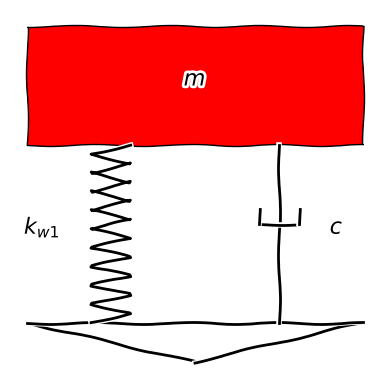

This chart was generated by the following Python code: (Note: this script raises an exception after producing the figure.)
import matplotlib.pyplot as plt
import matplotlib.patches as patches
import numpy as np


# Parameters for the masses and system geometry

#
#
#     --------------------
#     |                  | 
#     |        m         | 
#     |                  | 
#     --------------------
#           \       |
#           /      |_|
#           \       |
#           ---------
#             \   /
#               *      __      __
#       ______________/  \    /  \_________
#                         \__/
#


m_width  = 0.85
m_height = 0.3
m_Z      = 0.9*0.5

k_length = 0.3
k_height  = 0.02
c_width  = 0.02

d  =  0.05
d0 = -0.1


with plt.xkcd():

    # Create a new figure
    fig, ax = plt.subplots()

    # Bottom triangle
    floorl = plt.Line2D((- m_width / 2 , 0), (0, d0), color='black', linewidth=2)
    floorr = plt.Line2D((  m_width / 2 , 0), (0, d0), color='black', linewidth=2)
    floor  = plt.Line2D((- m_width / 2 ,  m_width / 2 ), ( 0, 0), color='black', linewidth=2)
    ax.add_line(floorl)
    ax.add_line(floorr)
    ax.add_line(floor)

    # Mass 
    mu = patches.Rectangle((- m_width / 2, m_Z), m_width, m_height, linewidth=1, edgecolor='black', facecolor='red')
    ax.add_patch(mu)
    ax.text( 0, m_Z+0.5*m_height, '$m$', fontsize=16, ha='center')  # Text at position (2, 4) with 'Point A' label

    

    # Spring
    mul=1.3
    repetitions = 10 # Number of repetitions

    k1w_x = np.tile(np.array([- m_width / 4 - d,  -m_width / 4 +d ]), repetitions)
    k1w_y = np.linspace(0, m_Z, len(k1w_x))
    ax.text( (- m_width / 4 - d)*mul , 0.5*m_Z, '$k_{w1}$', fontsize=16, ha='right')  # Text at position (2, 4) with 'Point A' label


    ax.plot(k1w_x, k1w_y, color='black', linewidth=2)


    # Damper

    y_middle2 = 0.5*(d+m_Z)
    dampler_u_top2  = plt.Line2D((m_width / 4 ,     m_width / 4),     (0, y_middle2), color='black', linewidth=2)
    dampler_u_down2 = plt.Line2D((m_width / 4 ,     m_width / 4),     (m_Z, y_middle2), color='black', linewidth=2)
    dampler_u_q2    = plt.Line2D((m_width / 4 - d , m_width / 4 + d), (y_middle2, y_middle2), color='black', linewidth=2)
    dampler_u_ql2   = plt.Line2D((m_width / 4 - d , m_width / 4 - d), (y_middle2, y_middle2*1.15), color='black', linewidth=2)
    dampler_u_qr2   = plt.Line2D((m_width / 4 + d , m_width / 4 + d), (y_middle2, y_middle2*1.15), color='black', linewidth=2)
    ax.add_line(dampler_u_top2)
    ax.add_line(dampler_u_down2)
    ax.add_line(dampler_u_q2)
    ax.add_line(dampler_u_ql2)
    ax.add_line(dampler_u_qr2)


    ax.text( ( m_width / 4 + d)*mul , 0.5*m_Z, '$c$', fontsize=16, ha='left')  # Text at position (2, 4) with 'Point A' label

    # Remove x and y ticks and labels
    ax.set_xticks([])
    ax.set_yticks([])
    ax.set_xticklabels([])
    ax.set_yticklabels([])

    # Set plot limits and aspect ratio
    #ax.set_xlim(- mu_width / 2 *1.25,  mu_width / 2*1.25)
    #ax.set_ylim(0, 2 * spring1_length + 2 * mass1_height)
    ax.set_aspect('equal')
    ax.axis('off')
    plt.savefig('../images/quarter_car_one_dof.png')
    plt.show()
